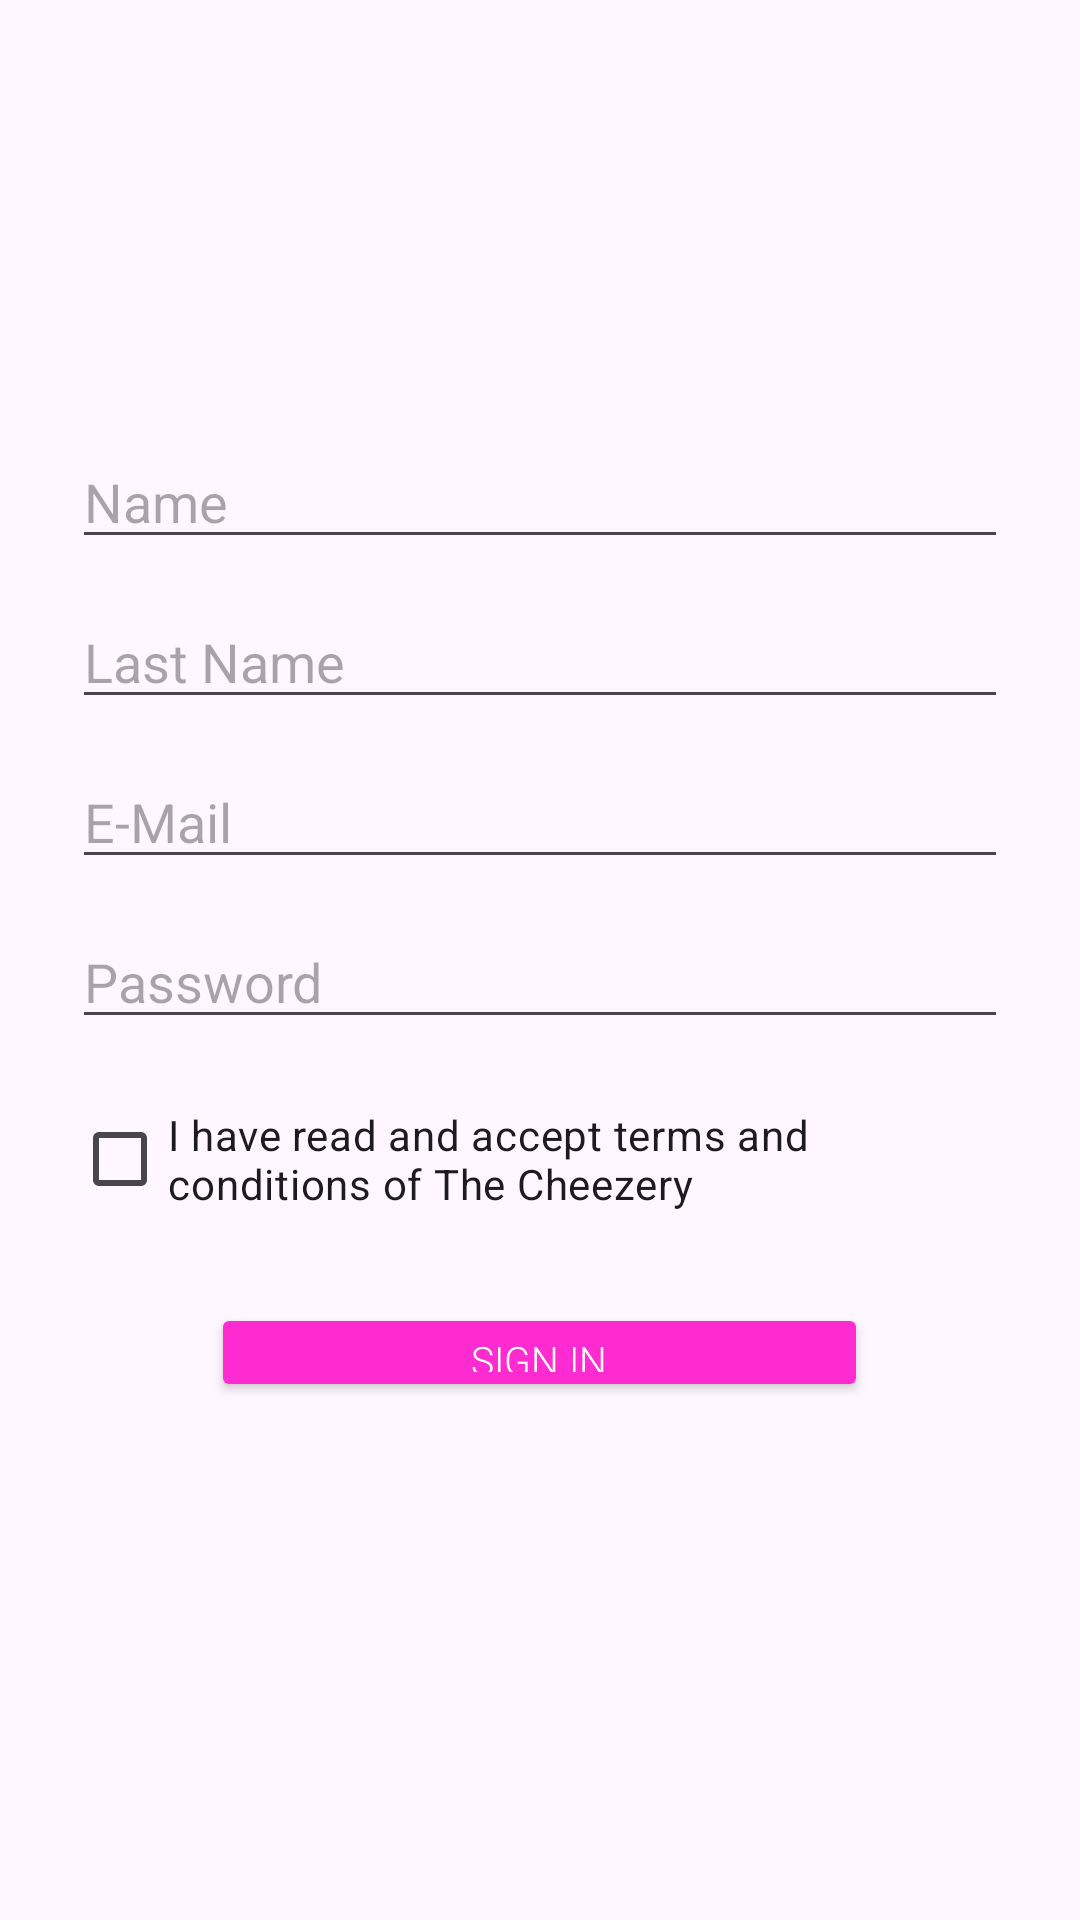

Android layout source for this screen:
<!-- AndroidManifest.xml: application theme Theme.TheChezeery_RodriguezJose -->
<!-- res/layout/activity_login.xml -->
<?xml version="1.0" encoding="utf-8"?>
<LinearLayout xmlns:android="http://schemas.android.com/apk/res/android"
    xmlns:app="http://schemas.android.com/apk/res-auto"
    xmlns:tools="http://schemas.android.com/tools"
    android:id="@+id/main"
    android:layout_width="match_parent"
    android:layout_height="match_parent"
    android:orientation="vertical"
    android:padding="24dp"
    tools:context=".Login">


    <ImageView
        android:id="@+id/logo"
        android:layout_width="215dp"
        android:layout_height="65dp"
        android:layout_gravity="center_horizontal"
        android:layout_marginTop="32dp"
        android:layout_marginBottom="24dp"
        android:scaleType="centerInside"
        app:srcCompat="@drawable/hello" />

    <EditText
        android:id="@+id/name"
        android:layout_width="match_parent"
        android:layout_height="wrap_content"
        android:hint="Name"
        android:inputType="textPersonName"
        android:layout_marginBottom="12dp" />

    <EditText
        android:id="@+id/lastName"
        android:layout_width="match_parent"
        android:layout_height="wrap_content"
        android:hint="Last Name"
        android:inputType="textPersonName"
        android:layout_marginBottom="12dp" />

    <EditText
        android:id="@+id/email"
        android:layout_width="match_parent"
        android:layout_height="wrap_content"
        android:hint="E-Mail"
        android:inputType="textEmailAddress"
        android:layout_marginBottom="12dp" />

    <EditText
        android:id="@+id/password"
        android:layout_width="match_parent"
        android:layout_height="wrap_content"
        android:hint="Password"
        android:inputType="textPassword"
        android:layout_marginBottom="16dp" />

    <CheckBox
        android:id="@+id/termsAndConditions"
        android:layout_width="match_parent"
        android:layout_height="wrap_content"
        android:text="I have read and accept terms and conditions of The Cheezery"
        android:layout_marginBottom="24dp" />

    <Button
        android:id="@+id/signin"
        android:layout_width="219dp"
        android:layout_height="33dp"
        android:text="SIGN IN"
        android:layout_gravity="center_horizontal"
        android:textColor="@color/white"
        android:backgroundTint="@color/pink"
        android:textSize="13sp"
        android:fontFamily="sans-serif-light" />

</LinearLayout>
<!-- resources referenced by this layout -->
<resources>
  <color name="pink">#FE2BD0</color>
  <color name="white">#FFFFFFFF</color>
  <style name="Theme.TheChezeery_RodriguezJose" parent="Base.Theme.TheChezeery_RodriguezJose" />
  <style name="Base.Theme.TheChezeery_RodriguezJose" parent="Theme.Material3.DayNight.NoActionBar">
          
          
      </style>
</resources>
